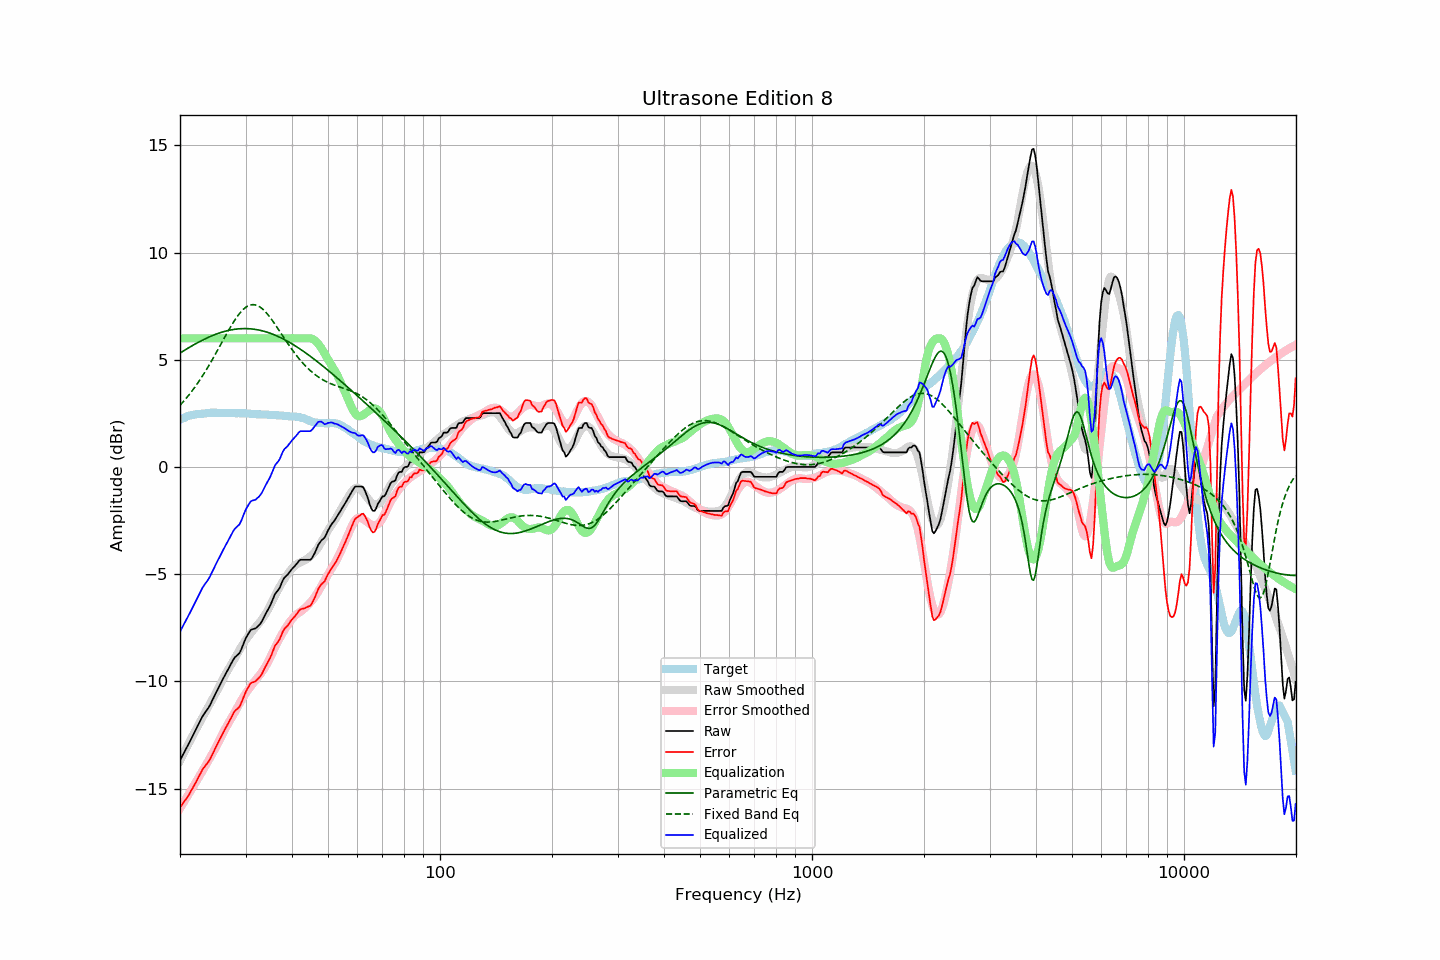

The file beside this chart, header and first rows:
frequency, raw, error, smoothed, error_smoothed, equalization, parametric_eq, fixed_band_eq, equalized_raw, equalized_smoothed, target
20.00, -13.68, -15.88, -13.70, -15.93, 6.00, 5.31, 2.88, -7.68, -7.70, 2.20
20.20, -13.54, -15.78, -13.55, -15.80, 6.00, 5.36, 2.96, -7.54, -7.55, 2.24
20.40, -13.40, -15.67, -13.40, -15.68, 6.00, 5.41, 3.04, -7.40, -7.40, 2.27
20.61, -13.26, -15.57, -13.25, -15.56, 6.00, 5.45, 3.13, -7.26, -7.25, 2.30
20.81, -13.12, -15.46, -13.10, -15.44, 6.00, 5.50, 3.21, -7.12, -7.10, 2.34
21.02, -12.98, -15.36, -12.95, -15.31, 6.00, 5.54, 3.31, -6.98, -6.95, 2.38
21.23, -12.83, -15.22, -12.81, -15.19, 6.00, 5.59, 3.40, -6.83, -6.81, 2.39
21.44, -12.68, -15.09, -12.66, -15.06, 6.00, 5.63, 3.50, -6.68, -6.66, 2.41
21.66, -12.53, -14.96, -12.52, -14.94, 6.00, 5.67, 3.59, -6.53, -6.52, 2.43
21.87, -12.38, -14.82, -12.38, -14.81, 6.00, 5.72, 3.70, -6.38, -6.38, 2.44
22.09, -12.23, -14.69, -12.23, -14.69, 6.00, 5.76, 3.80, -6.23, -6.23, 2.46
22.31, -12.08, -14.54, -12.09, -14.56, 6.00, 5.80, 3.91, -6.08, -6.09, 2.46
22.54, -11.93, -14.40, -11.96, -14.43, 6.00, 5.84, 4.02, -5.93, -5.96, 2.47
22.76, -11.78, -14.26, -11.82, -14.31, 6.00, 5.88, 4.13, -5.78, -5.82, 2.48
22.99, -11.63, -14.11, -11.68, -14.18, 6.00, 5.92, 4.25, -5.63, -5.68, 2.48
23.22, -11.52, -14.01, -11.55, -14.05, 6.00, 5.95, 4.37, -5.52, -5.55, 2.49
23.45, -11.41, -13.91, -11.41, -13.92, 6.00, 5.99, 4.49, -5.41, -5.41, 2.50
23.69, -11.31, -13.82, -11.28, -13.79, 6.00, 6.02, 4.61, -5.31, -5.28, 2.51
23.92, -11.20, -13.72, -11.14, -13.66, 6.00, 6.06, 4.74, -5.20, -5.14, 2.52
24.16, -11.06, -13.59, -11.01, -13.53, 6.00, 6.09, 4.86, -5.06, -5.01, 2.53
24.40, -10.90, -13.44, -10.87, -13.39, 6.00, 6.12, 4.99, -4.90, -4.87, 2.54
24.65, -10.75, -13.28, -10.73, -13.26, 6.00, 6.15, 5.13, -4.75, -4.73, 2.53
24.89, -10.59, -13.11, -10.59, -13.12, 6.00, 6.18, 5.26, -4.59, -4.59, 2.53
25.14, -10.44, -12.96, -10.45, -12.98, 6.00, 6.21, 5.39, -4.44, -4.45, 2.53
25.39, -10.29, -12.81, -10.30, -12.83, 6.00, 6.24, 5.53, -4.29, -4.30, 2.53
25.65, -10.14, -12.67, -10.15, -12.68, 6.00, 6.26, 5.67, -4.14, -4.15, 2.53
25.91, -9.99, -12.51, -9.99, -12.52, 6.00, 6.29, 5.80, -3.99, -3.99, 2.52
26.16, -9.85, -12.37, -9.85, -12.37, 6.00, 6.31, 5.94, -3.85, -3.85, 2.52
26.43, -9.71, -12.24, -9.71, -12.23, 6.00, 6.33, 6.08, -3.71, -3.71, 2.52
26.69, -9.57, -12.09, -9.57, -12.10, 6.00, 6.35, 6.21, -3.57, -3.57, 2.52
26.96, -9.43, -11.95, -9.45, -11.97, 6.00, 6.37, 6.34, -3.43, -3.45, 2.52
27.23, -9.29, -11.81, -9.32, -11.84, 6.00, 6.38, 6.47, -3.29, -3.32, 2.52
27.50, -9.15, -11.67, -9.20, -11.71, 6.00, 6.40, 6.60, -3.15, -3.20, 2.52
27.77, -9.01, -11.52, -9.07, -11.58, 6.00, 6.41, 6.72, -3.01, -3.07, 2.51
28.05, -8.89, -11.40, -8.94, -11.45, 6.00, 6.42, 6.84, -2.89, -2.94, 2.51
28.33, -8.82, -11.32, -8.80, -11.31, 6.00, 6.43, 6.95, -2.82, -2.80, 2.50
28.62, -8.75, -11.26, -8.66, -11.17, 6.00, 6.44, 7.06, -2.75, -2.66, 2.51
28.90, -8.68, -11.19, -8.53, -11.04, 6.00, 6.45, 7.16, -2.68, -2.53, 2.51
29.19, -8.53, -11.03, -8.40, -10.91, 6.00, 6.45, 7.24, -2.53, -2.40, 2.50
29.48, -8.34, -10.84, -8.28, -10.78, 6.00, 6.45, 7.32, -2.34, -2.28, 2.51
29.78, -8.15, -10.66, -8.16, -10.66, 6.00, 6.45, 7.39, -2.15, -2.16, 2.50
30.08, -7.97, -10.48, -8.05, -10.55, 6.00, 6.45, 7.45, -1.97, -2.05, 2.50
30.38, -7.84, -10.33, -7.95, -10.44, 6.00, 6.45, 7.50, -1.84, -1.95, 2.49
30.68, -7.72, -10.21, -7.85, -10.34, 6.00, 6.45, 7.54, -1.72, -1.85, 2.49
30.99, -7.60, -10.08, -7.76, -10.24, 6.00, 6.44, 7.56, -1.60, -1.76, 2.48
31.30, -7.57, -10.05, -7.66, -10.14, 6.00, 6.44, 7.57, -1.57, -1.66, 2.48
31.61, -7.55, -10.03, -7.56, -10.04, 6.00, 6.43, 7.57, -1.55, -1.56, 2.48
31.93, -7.53, -10.00, -7.47, -9.94, 6.00, 6.41, 7.56, -1.53, -1.47, 2.47
32.24, -7.46, -9.91, -7.39, -9.85, 6.00, 6.40, 7.53, -1.46, -1.39, 2.46
32.57, -7.39, -9.84, -7.30, -9.76, 6.00, 6.39, 7.50, -1.39, -1.30, 2.45
32.89, -7.31, -9.76, -7.21, -9.66, 6.00, 6.37, 7.45, -1.31, -1.21, 2.45
33.22, -7.19, -9.64, -7.11, -9.56, 6.00, 6.35, 7.39, -1.19, -1.11, 2.45
33.55, -7.04, -9.49, -7.00, -9.45, 6.00, 6.33, 7.32, -1.04, -1.00, 2.45
33.89, -6.89, -9.34, -6.89, -9.33, 6.00, 6.31, 7.25, -0.89, -0.89, 2.45
34.23, -6.75, -9.20, -6.76, -9.20, 6.00, 6.29, 7.17, -0.75, -0.76, 2.45
34.57, -6.62, -9.05, -6.62, -9.06, 6.00, 6.27, 7.08, -0.62, -0.62, 2.43
34.92, -6.48, -8.91, -6.47, -8.90, 6.00, 6.24, 6.98, -0.48, -0.47, 2.43
35.27, -6.31, -8.74, -6.32, -8.74, 6.00, 6.21, 6.88, -0.31, -0.32, 2.43
35.62, -6.13, -8.55, -6.16, -8.59, 6.00, 6.18, 6.78, -0.13, -0.16, 2.42
35.97, -5.94, -8.35, -6.01, -8.43, 6.00, 6.15, 6.67, 0.06, -0.01, 2.42
... 635 more rows
